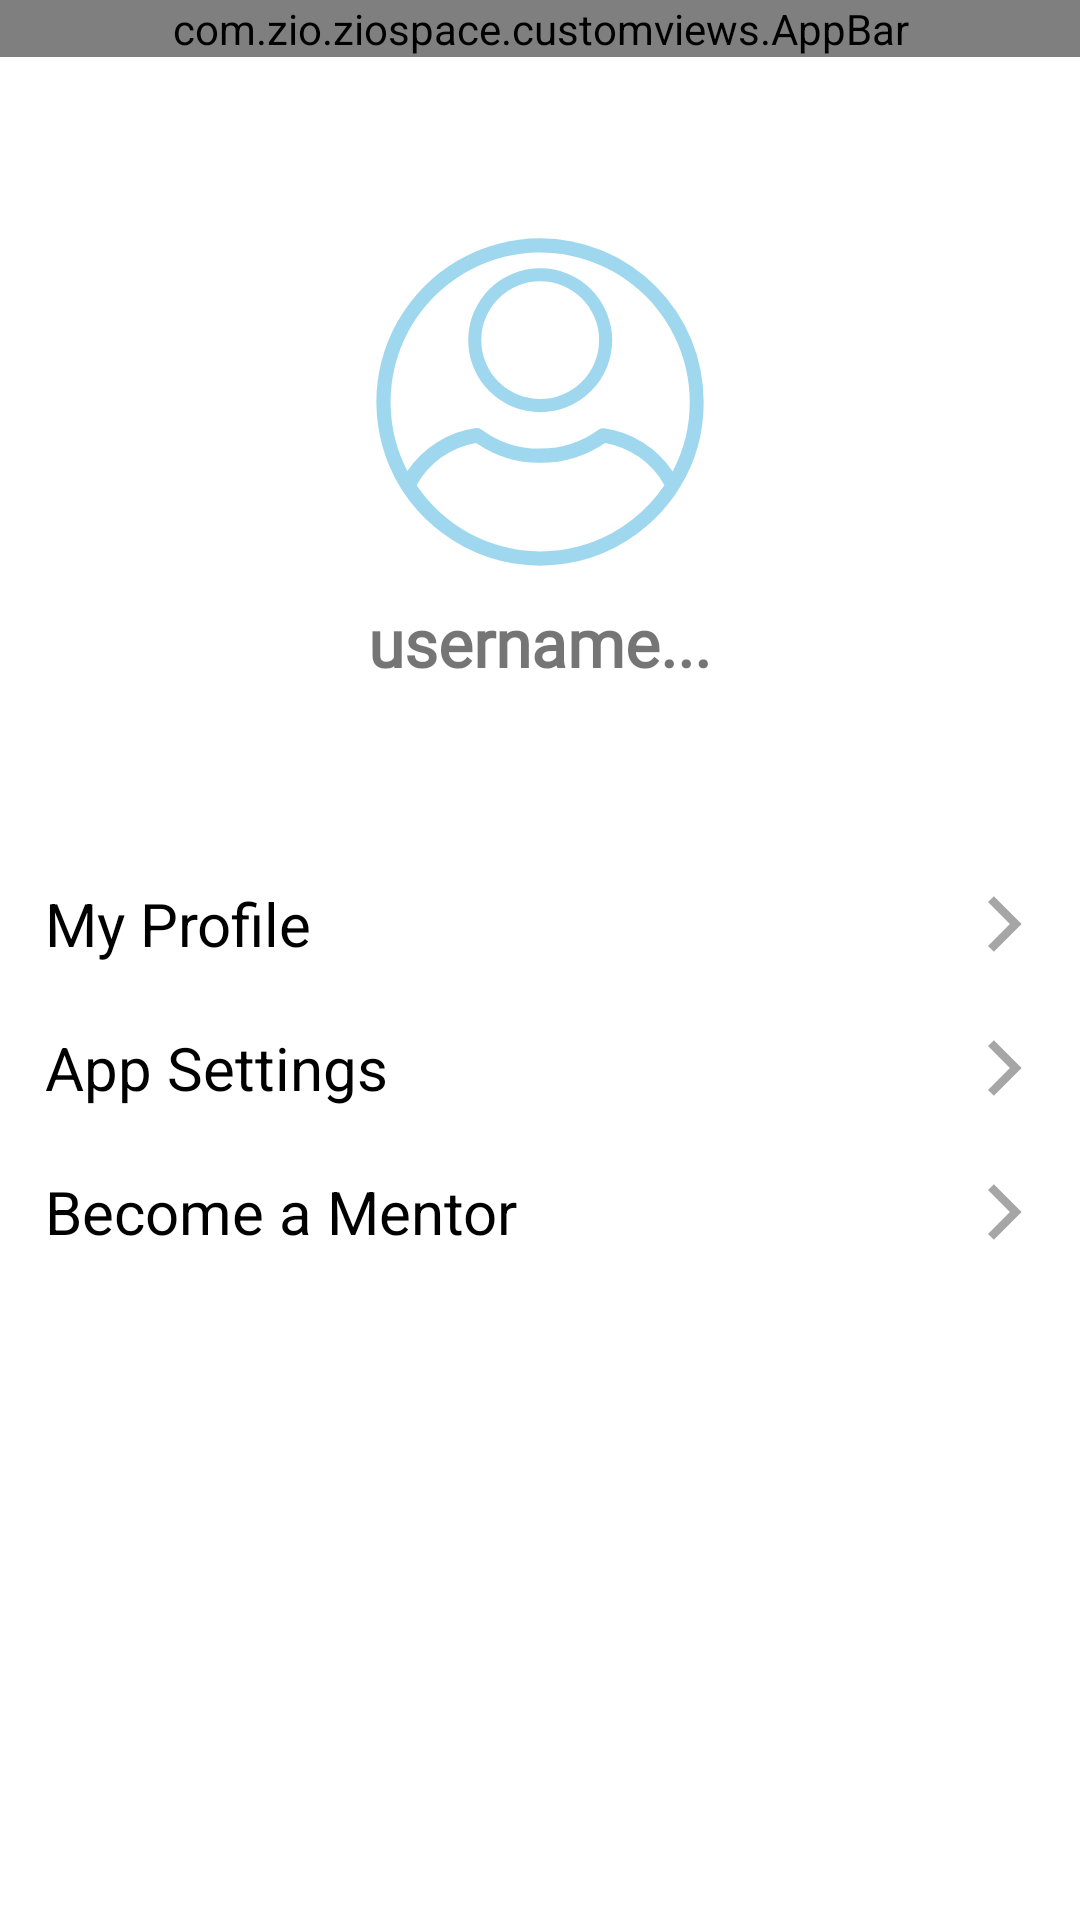

Layout XML and referenced resources for this Android screen:
<!-- AndroidManifest.xml: application theme Theme.ZioSpace -->
<!-- res/layout/dashboard_profile.xml -->
<?xml version="1.0" encoding="utf-8"?>
<LinearLayout xmlns:android="http://schemas.android.com/apk/res/android"
    xmlns:app="http://schemas.android.com/apk/res-auto"
    xmlns:tools="http://schemas.android.com/tools"
    android:layout_width="match_parent"
    android:layout_height="match_parent"
    android:orientation="vertical"
    tools:context=".ui.dashboard.DashboardActivity">

    <com.zio.ziospace.customviews.AppBar
        android:layout_width="match_parent"
        android:layout_height="wrap_content"
        app:Title="Profile" />

    <LinearLayout
        android:layout_width="match_parent"
        android:layout_height="match_parent"
        android:orientation="vertical">

        <ImageView
            android:id="@+id/img"
            android:layout_width="match_parent"
            android:layout_height="120dp"
            android:layout_below="@id/tvs"
            android:layout_marginTop="55dp"
            app:layout_constraintTop_toTopOf="parent"
            app:srcCompat="@drawable/icon_profile" />

        <RelativeLayout
            android:layout_width="match_parent"
            android:layout_height="wrap_content"
            android:layout_marginBottom="50dp">

            <TextView
                android:id="@+id/tvs"
                android:layout_width="wrap_content"
                android:layout_height="wrap_content"
                android:layout_centerInParent="true"
                android:fontFamily="@font/capriola"
                android:gravity="center_horizontal"
                android:text="username..."
                android:textAlignment="center"
                android:textAllCaps="false"
                android:textSize="22sp"
                android:textStyle="bold" />

            <ImageButton
                android:id="@+id/edit"
                android:layout_width="wrap_content"
                android:layout_height="40dp"
                android:layout_toRightOf="@id/tvs"
                android:drawableEnd="@drawable/icon_edit"
                android:drawableRight="@drawable/icon_edit"
                android:padding="0dp" />


        </RelativeLayout>


        <Button
            android:layout_width="match_parent"
            android:layout_height="wrap_content"
            android:layout_marginHorizontal="15dp"
            android:background="@color/transparent"
            android:drawableEnd="@drawable/icon_next"
            android:fontFamily="sans-serif"
            android:letterSpacing="0"
            android:text="My Profile"
            android:textAlignment="viewStart"
            android:textAllCaps="false"
            android:textColor="?attr/colorOnBackground"
            android:textSize="20sp" />

        <Button
            android:id="@+id/open_settings"
            android:layout_width="match_parent"
            android:layout_height="wrap_content"
            android:layout_marginHorizontal="15dp"
            android:background="@color/transparent"
            android:drawableEnd="@drawable/icon_next"
            android:fontFamily="sans-serif"
            android:letterSpacing="0"
            android:text="App Settings"
            android:textAlignment="viewStart"
            android:textAllCaps="false"
            android:textColor="?attr/colorOnBackground"
            android:textSize="20sp" />

        <Button
            android:layout_width="match_parent"
            android:layout_height="wrap_content"
            android:layout_marginHorizontal="15dp"
            android:background="@color/transparent"
            android:drawableEnd="@drawable/icon_next"
            android:fontFamily="sans-serif"
            android:id="@+id/mentor"
            android:letterSpacing="0"
            android:text="Become a Mentor"
            android:textAlignment="viewStart"
            android:textAllCaps="false"
            android:textColor="?attr/colorOnBackground"
            android:textSize="20sp" />


    </LinearLayout>


</LinearLayout>
<!-- resources referenced by this layout -->
<resources>
  <color name="transparent">#00000000</color>
  <!-- drawable icon_edit (drawable) -->
  <vector xmlns:android="http://schemas.android.com/apk/res/android"
      android:width="40dp"
      android:height="40dp"
      android:viewportWidth="24"
      android:viewportHeight="24">
      <group
          android:scaleX="0.5882353"
          android:scaleY="0.5882353"
          android:translateX="4.9411764"
          android:translateY="4.9411764">
          <path
              android:fillColor="@color/PrimaryColor"
              android:pathData="M3,17.25V21h3.75L17.81,9.94l-3.75,-3.75L3,17.25zM20.71,7.04c0.39,-0.39 0.39,-1.02 0,-1.41l-2.34,-2.34c-0.39,-0.39 -1.02,-0.39 -1.41,0l-1.83,1.83 3.75,3.75 1.83,-1.83z" />
      </group>
  </vector>
  <!-- drawable icon_next (drawable) -->
  <vector xmlns:android="http://schemas.android.com/apk/res/android"
      android:width="20dp"
      android:height="20dp"
      android:alpha="0.7"
      android:tint="@color/grey"
      android:viewportWidth="24"
      android:viewportHeight="24">
      <group
          android:scaleX="1.1111112"
          android:scaleY="1.1111112"
          android:translateX="-1.3333334"
          android:translateY="-1.3333334">
          <path
              android:fillColor="@color/grey"
              android:pathData="M5.88,4.12L13.76,12l-7.88,7.88L8,22l10,-10L8,2z" />
      </group>
  </vector>
  <!-- drawable icon_profile (drawable) -->
  <vector xmlns:android="http://schemas.android.com/apk/res/android"
      android:width="24dp"
      android:height="24dp"
      android:alpha="0.7"
      android:viewportWidth="24"
      android:viewportHeight="24">
  
      <group
          android:scaleX="0.21818182"
          android:scaleY="0.21818182"
          android:translateX="1.0909091"
          android:translateY="1.0909091">
          <path
              android:fillColor="#76c7e8"
              android:pathData="M50.058,9.1a22,22 0,1 0,22 22A22.065,22.065 0,0 0,50.058 9.1ZM50.058,49.1a18,18 0,1 1,18 -18A18.053,18.053 0,0 1,50.058 49.1Z" />
          <path
              android:fillColor="#76c7e8"
              android:pathData="M50.054,0A50.012,50.012 0,0 0,7.073 75.652,43.346 43.346,0 0,0 10.011,80a41.34,41.34 0,0 0,5.005 5.652A49.046,49.046 0,0 0,20.13 90a49.826,49.826 0,0 0,59.739 0.109,50.464 50.464,0 0,0 10.12,-10 38.1,38.1 0,0 0,2.938 -4.348A49.1,49.1 0,0 0,100 50.109,49.9 49.9,0 0,0 50.054,0ZM78.454,85.761a52.388,52.388 0,0 1,-6.529 4.348,45.49 45.49,0 0,1 -43.525,0A46.67,46.67 0,0 1,12.3 75.435,25.576 25.576,0 0,1 30.468,62.5a34.3,34.3 0,0 0,19.7 6.087,35.12 35.12,0 0,0 19.7,-6.087A25.878,25.878 0,0 1,88.03 75.435,48.049 48.049,0 0,1 78.455,85.761ZM90.533,71.2a30.243,30.243 0,0 0,-21 -13.152,2.337 2.337,0 0,0 -1.632,0.435 30.4,30.4 0,0 1,-17.845 5.761A29.606,29.606 0,0 1,32.1 58.37a2.625,2.625 0,0 0,-1.632 -0.435,30.243 30.243,0 0,0 -21,13.152A45.708,45.708 0,1 1,95.756 50,44.941 44.941,0 0,1 90.533,71.2Z" />
      </group>
  </vector>
  <style name="Theme.ZioSpace" parent="Theme.MaterialComponents.DayNight.NoActionBar">
          
          <item name="colorPrimary">@color/PrimaryColor</item>
          <item name="colorPrimaryVariant">@color/PrimaryAccent</item>
          <item name="colorOnPrimary">@color/white</item>
          
          <item name="colorSecondary">@color/SecondaryColor</item>
          <item name="colorSecondaryVariant">@color/SecondaryAccent</item>
          <item name="colorOnSecondary">@color/white</item>
  
          
          <item name="android:statusBarColor">?attr/colorPrimary</item>
  
  
          <item name="lighter_background">@color/light_bg_light</item>
          <item name="textRegular">@color/grey</item>
  
          
      </style>
  <color name="PrimaryColor">#674EA7</color>
  <color name="grey">#808080</color>
  <color name="PrimaryAccent">#B3A7D3</color>
  <color name="white">#ffffff</color>
  <color name="SecondaryColor">#009688</color>
  <color name="SecondaryAccent">#80CBC4</color>
  <color name="light_bg_light">#F8F8F8</color>
</resources>
